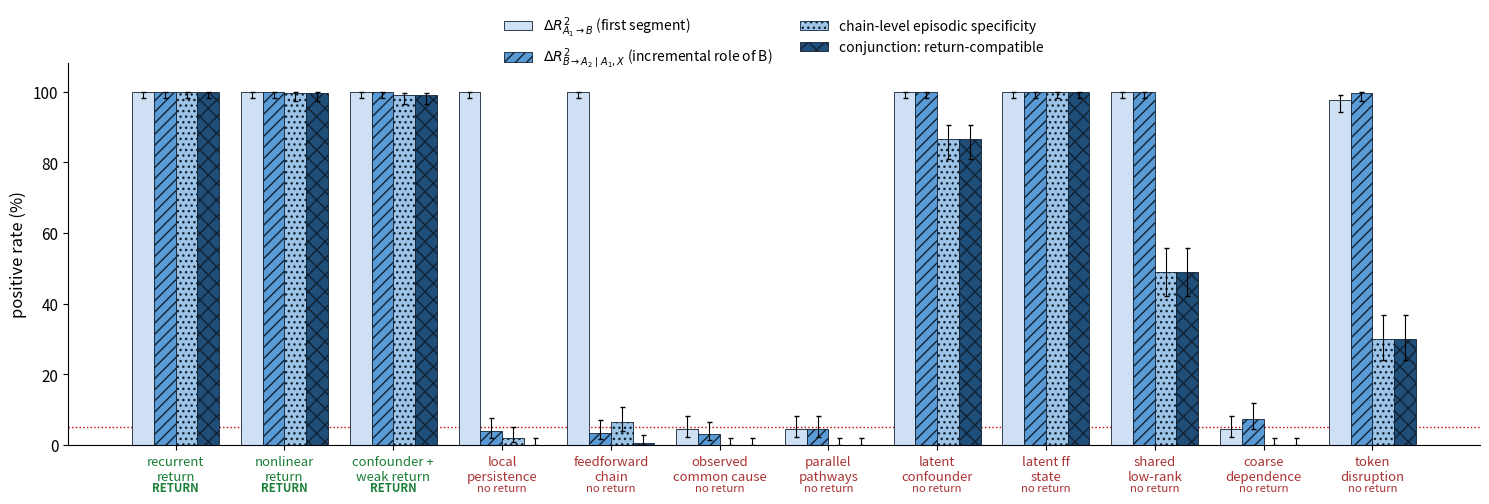

Write the Python code that produced this figure. (Note: this script raises an exception after producing the figure.)
import matplotlib; matplotlib.use("Agg")
import matplotlib.pyplot as plt, numpy as np

labels = ["recurrent\nreturn","nonlinear\nreturn","confounder +\nweak return","local\npersistence",
          "feedforward\nchain","observed\ncommon cause","parallel\npathways","latent\nconfounder",
          "latent ff\nstate","shared\nlow-rank","coarse\ndependence","token\ndisruption"]
ret = [1,1,1,0,0,0,0,0,0,0,0,0]
seg1 = [100.0,100.0,100.0,100.0,100.0,4.5,4.5,100.0,100.0,100.0,4.5,97.5]
seg2 = [100.0,100.0,100.0,4.0,3.5,3.0,4.5,100.0,100.0,100.0,7.5,99.5]
chain= [100.0,99.5,99.0,2.0,6.5,0.0,0.0,86.5,100.0,49.0,0.0,30.0]
conj = [100.0,99.5,99.0,0.0,0.5,0.0,0.0,86.5,100.0,49.0,0.0,30.0]

def wil(p,n=200,z=1.96):
    k=round(p*n/100); ph=k/n; d=1+z*z/n; c=(ph+z*z/(2*n))/d
    h=z*np.sqrt(ph*(1-ph)/n+z*z/(4*n*n))/d
    return (100*max(0,c-h),100*min(1,c+h))
def errs(v): 
    lo,hi=zip(*[wil(x) for x in v]); return [np.array(v)-np.array(lo), np.array(hi)-np.array(v)]

x=np.arange(len(labels)); w=0.2
fig,ax=plt.subplots(figsize=(15,5.2))
specs=[(seg1,"#cfe0f5","",r"$\Delta R^2_{A_1\to B}$ (first segment)"),
       (seg2,"#5b9bd5","///",r"$\Delta R^2_{B\to A_2\mid A_1,X}$ (incremental role of B)"),
       (chain,"#9dc3e6","...","chain-level episodic specificity"),
       (conj,"#1f4e79","xx","conjunction: return-compatible")]
for i,(v,c,h,lab) in enumerate(specs):
    ax.bar(x+(i-1.5)*w, v, w, label=lab, color=c, hatch=h, edgecolor="#123",
           linewidth=0.6, yerr=errs(v), capsize=1.8, error_kw=dict(lw=0.8))
ax.axhline(5, ls=":", lw=1.0, color="#c00", zorder=0)
ax.set_ylabel("positive rate (%)", fontsize=12); ax.set_ylim(0,108)
ax.set_xticks(x); ax.set_xticklabels(labels, fontsize=9.5)
for i,t in enumerate(ax.get_xticklabels()):
    t.set_color("#1a7f37" if ret[i] else "#a33")
ax.tick_params(axis='y', labelsize=11)
for i in range(len(labels)):
    ax.text(i, -13, "RETURN" if ret[i] else "no return", ha="center", fontsize=8.2,
            color="#1a7f37" if ret[i] else "#a33", weight="bold" if ret[i] else "normal")
ax.legend(fontsize=10, ncol=2, loc="upper center", bbox_to_anchor=(0.5,1.16), frameon=False)
for s in ("top","right"): ax.spines[s].set_visible(False)
plt.tight_layout(); plt.savefig("figs/Figure3_component_rates.png", dpi=300, bbox_inches="tight")
print("ok")
